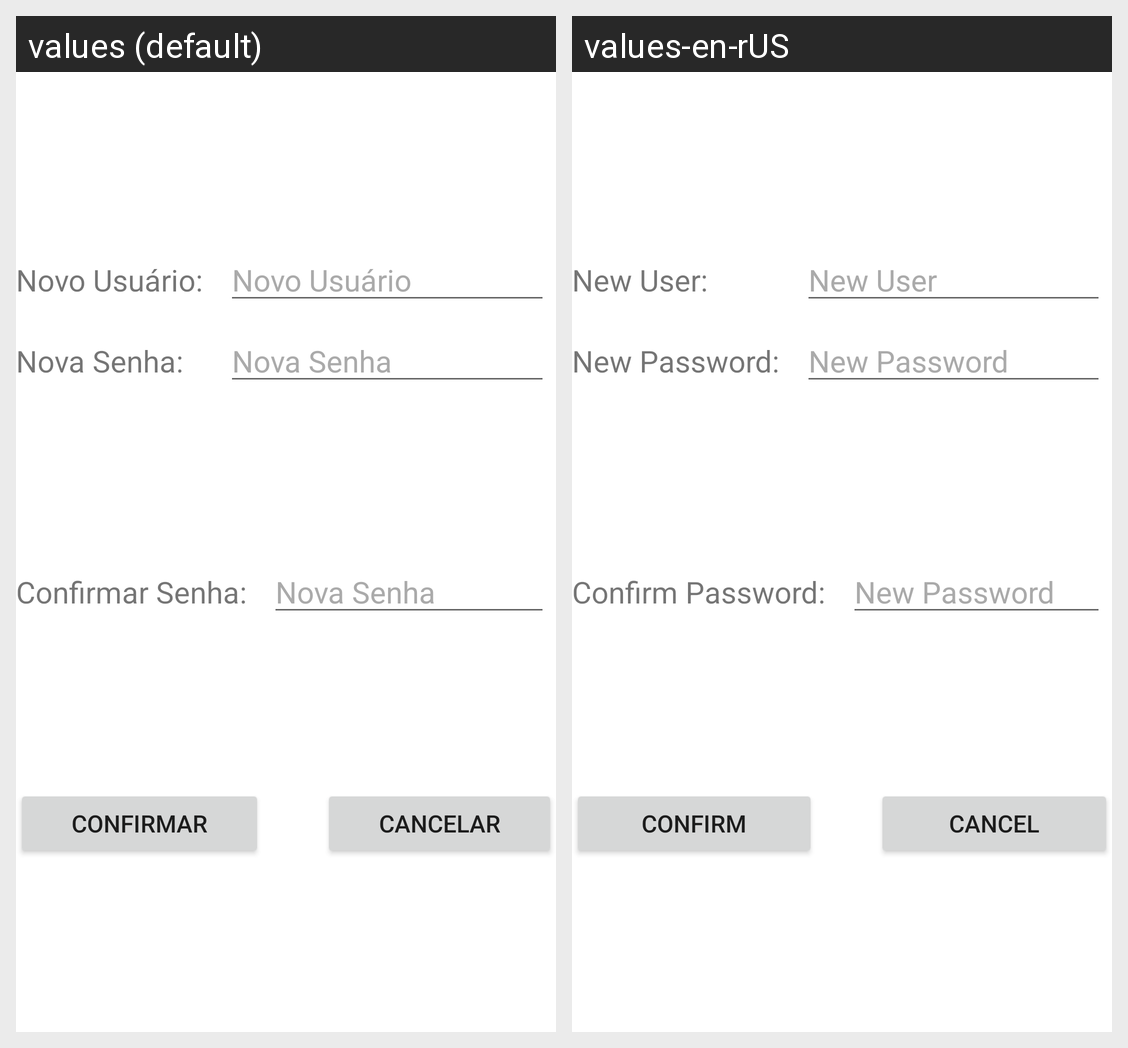

Strings drawn on this Android screen and how each of the app's shown locales translates them:
Android screen res/layout/activity_config_screen.xml rendered under 2 locales, left to right: values (default), values-en-rUS. Device: Nexus 5 (rendered at 1080×1920; each locale shown at half size, 540×960, under a caption strip naming it); theme Theme.AtividadePraticaUnidade_1.
Strings drawn on this screen, with the default value and each locale's value (text and hints the layout hard-codes, and strings that could not be matched under every locale, appear in the picture but are not listed):

novo_usuario_texto
  values: Novo Usuário:
  values-en-rUS: New User:

novo_usuario_texto_hint
  values: Novo Usuário
  values-en-rUS: New User

nova_senha_texto
  values: Nova Senha:
  values-en-rUS: New Password:

nova_senha_texto_hint
  values: Nova Senha
  values-en-rUS: New Password

confirmar_senha_texto
  values: Confirmar Senha:
  values-en-rUS: Confirm Password:

confirmar_button
  values: Confirmar
  values-en-rUS: Confirm

cancelar_button
  values: Cancelar
  values-en-rUS: Cancel
